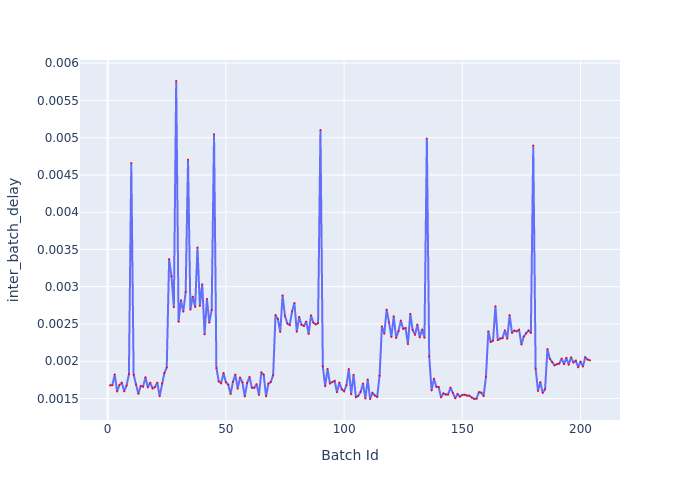

The file beside this chart, header and first rows:
Batch Id, inter_batch_delay
1, 0.001677
2, 0.00168
3, 0.001823
4, 0.001596
5, 0.001681
6, 0.001714
7, 0.001597
8, 0.001673
9, 0.001825
10, 0.004661
11, 0.001818
12, 0.001689
13, 0.001564
14, 0.001669
15, 0.00166
16, 0.001786
17, 0.00165
18, 0.001712
19, 0.001637
20, 0.001653
21, 0.001713
22, 0.001532
23, 0.001702
24, 0.001841
25, 0.001916
26, 0.003371
27, 0.003141
28, 0.002725
29, 0.005761
30, 0.002529
31, 0.002819
32, 0.002666
33, 0.00293
34, 0.004705
35, 0.002693
36, 0.002865
37, 0.002729
38, 0.003527
39, 0.002744
40, 0.003032
41, 0.002361
42, 0.002836
43, 0.002518
44, 0.002687
45, 0.005047
46, 0.00191
47, 0.00173
48, 0.001706
49, 0.001842
50, 0.00172
51, 0.001686
52, 0.001562
53, 0.001724
54, 0.001821
55, 0.001633
56, 0.001783
57, 0.001718
58, 0.001528
59, 0.001709
60, 0.001789
... 144 more rows
